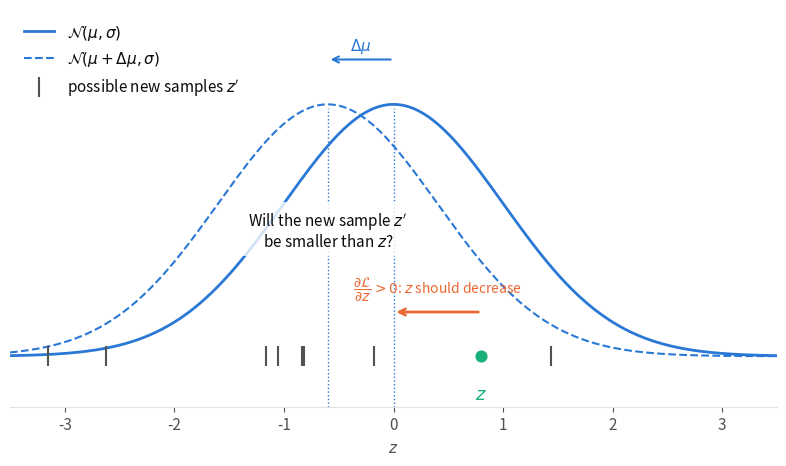

The script that saved this image: (Note: this script raises an exception after producing the figure.)
"""Why sampling is not differentiable (VAE chapter).

A sample z of N(mu, sigma) has a loss gradient dL/dz > 0: z should decrease.
When z is sampled directly, shifting mu gives a new, independent sample, which can land anywhere.

Run from anywhere: `python src/img/sampling-gradient.py` writes `sampling-gradient.png` next to this file.
"""

from pathlib import Path

import matplotlib.pyplot as plt
import numpy as np

MU, SIGMA = 0.0, 1.0
SHIFT = -0.6  # change of mu
XI = 0.8  # the sample is z = MU + SIGMA * XI
N_NEW = 8  # possible new samples after the shift (left panel)


def gaussian(x, mu, s):
    return np.exp(-((x - mu) ** 2) / (2 * s**2)) / np.sqrt(2 * np.pi * s**2)


# Palette: categorical slots 1-3 of the dataviz reference palette, plus text/grid tokens
DIST, GRAD, SAMPLE = "#2a78d6", "#eb6834", "#1baf7a"
TEXT, MUTED, GRID = "#0b0b0b", "#52514e", "#e4e3df"

plt.rcParams.update({
    "font.size": 11,
    "text.color": TEXT,
    "axes.labelcolor": MUTED,
    "xtick.color": MUTED,
    "ytick.color": MUTED,
    "axes.edgecolor": GRID,
})

fig, ax_sample = plt.subplots(figsize=(8, 4.8))
axes = [ax_sample]
x = np.linspace(-3.5, 3.5, 500)
z = MU + SIGMA * XI
peak = gaussian(0, 0, SIGMA)

for ax in axes:
    # Original distribution and the sample z, with the direction in which z should move
    ax.plot(x, gaussian(x, MU, SIGMA), color=DIST, lw=2, label="$\\mathcal{N}(\\mu, \\sigma)$")
    ax.plot(x, gaussian(x, MU + SHIFT, SIGMA), color=DIST, lw=1.5, ls="--",
            label="$\\mathcal{N}(\\mu + \\Delta\\mu, \\sigma)$")
    ax.axvline(MU, color=DIST, lw=1, ls=":", ymax=0.75)
    ax.axvline(MU + SHIFT, color=DIST, lw=1, ls=":", ymax=0.75)
    ax.annotate("", xy=(MU + SHIFT, 0.47), xytext=(MU, 0.47),
                arrowprops={"arrowstyle": "->", "color": DIST, "lw": 1.5})
    ax.text(MU + SHIFT / 2, 0.485, "$\\Delta\\mu$", color=DIST, ha="center")
    ax.scatter(z, 0, color=SAMPLE, s=60, zorder=4, clip_on=False)
    ax.text(z, -0.045, "$z$", color=SAMPLE, ha="center", va="top", fontsize=13)
    ax.annotate("", xy=(z - 0.8, 0.07), xytext=(z, 0.07),
                arrowprops={"arrowstyle": "->", "color": GRAD, "lw": 2})
    ax.text(z - 0.4, 0.085, "$\\dfrac{\\partial \\mathcal{L}}{\\partial z} > 0$: $z$ should decrease",
            color=GRAD, ha="center", va="bottom", fontsize=10)
    ax.set_xlim(-3.5, 3.5)
    ax.set_ylim(-0.08, 0.55)
    ax.set_yticks([])
    ax.set_xlabel("$z$")
    for side in ["top", "right", "left"]:
        ax.spines[side].set_visible(False)


# Left: a new, independent sample after the shift can land anywhere
new_samples = np.random.default_rng(3).normal(MU + SHIFT, SIGMA, N_NEW)
ax_sample.scatter(new_samples, np.zeros(N_NEW), marker="|", color=MUTED, s=200, lw=1.5, zorder=3,
                  label="possible new samples $z'$")
ax_sample.text(MU + SHIFT, 0.2, "Will the new sample $z'$\nbe smaller than $z$?", color=TEXT, fontsize=11,
               ha="center", va="center", bbox={"facecolor": "white", "edgecolor": "none", "alpha": 0.8})
ax_sample.legend(frameon=False, loc="upper left")

fig.tight_layout()
fig.savefig(Path(__file__).with_suffix(".png"), dpi=200, bbox_inches="tight", facecolor="white")
